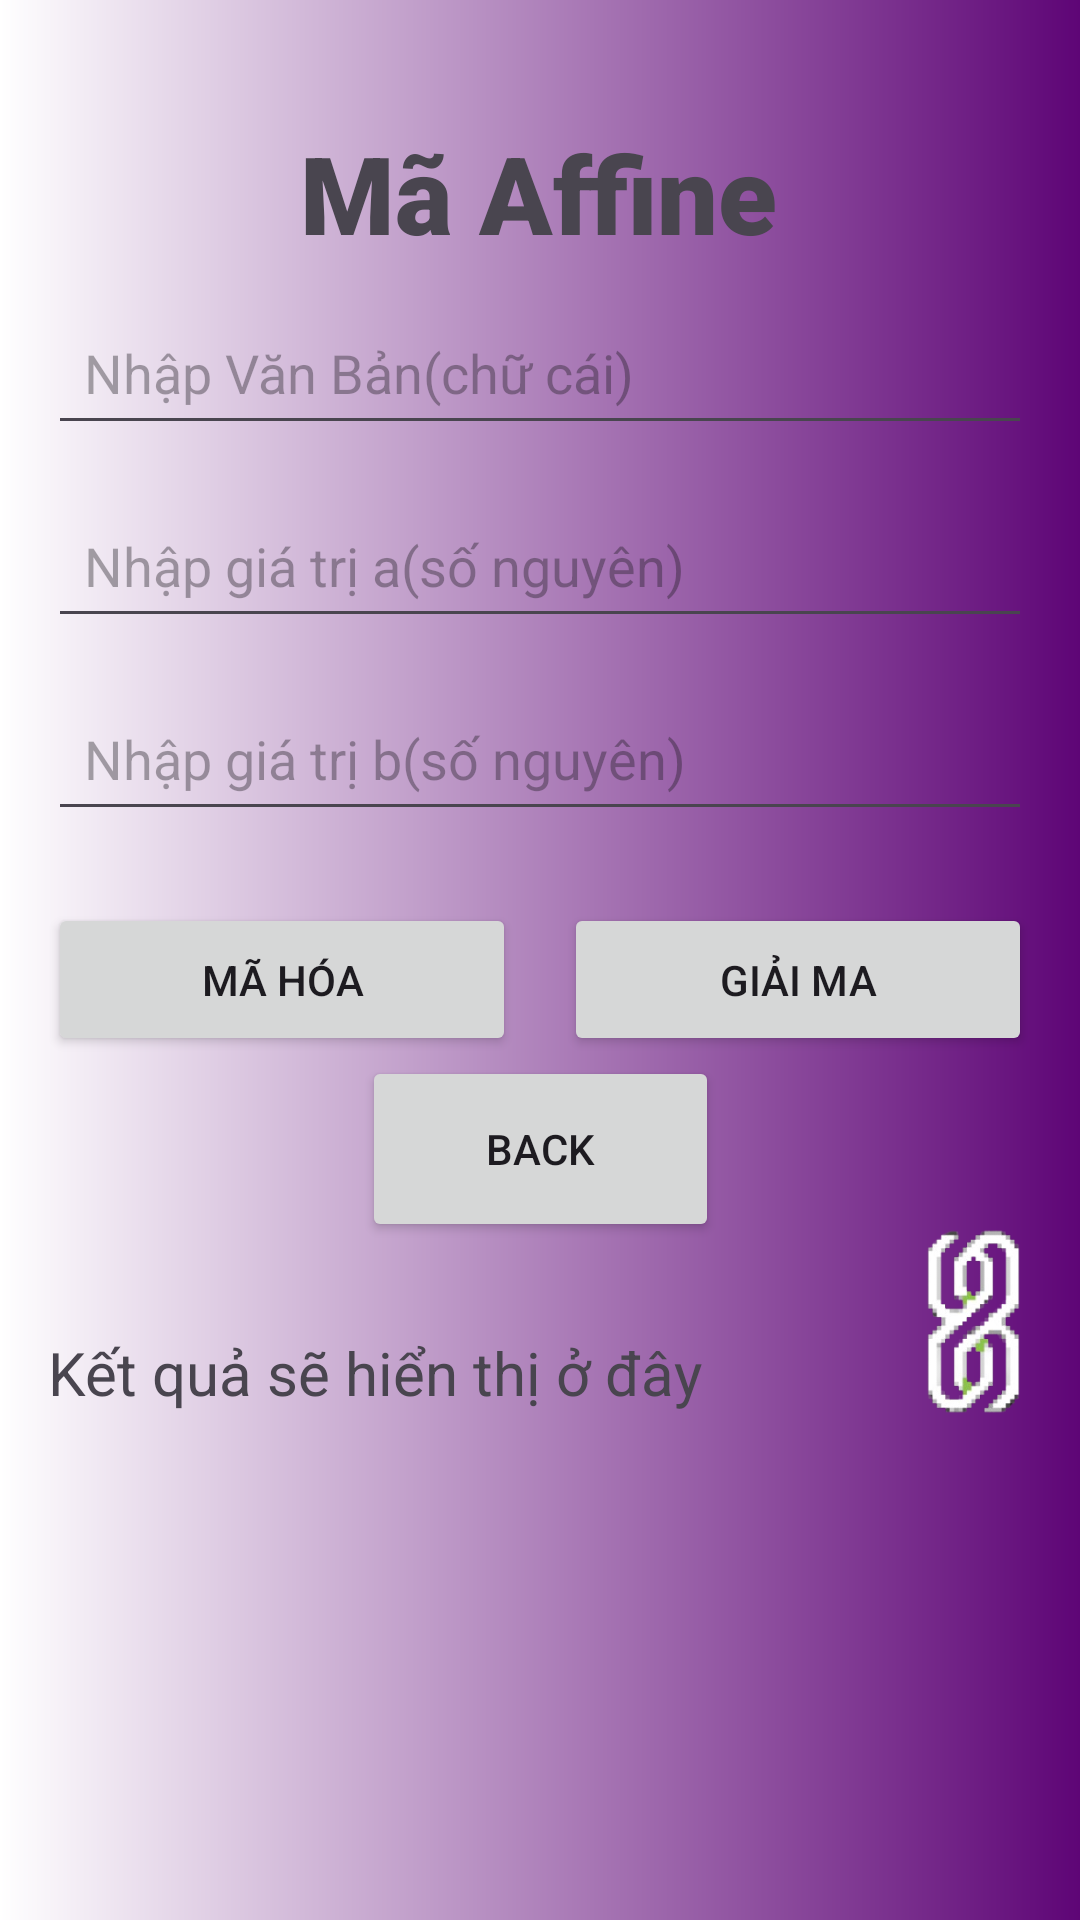

Here is an Android app screen rendered from its layout file. Give the layout XML and the strings, colors and styles it references.
<!-- AndroidManifest.xml: application theme Theme.TH_ATTT -->
<!-- res/layout/maaffine.xml -->
<?xml version="1.0" encoding="utf-8"?>
<androidx.constraintlayout.widget.ConstraintLayout xmlns:android="http://schemas.android.com/apk/res/android"
    xmlns:app="http://schemas.android.com/apk/res-auto"
    xmlns:tools="http://schemas.android.com/tools"
    android:id="@+id/main"
    android:layout_width="match_parent"
    android:layout_height="match_parent"
    tools:context=".MaaffineActivity">
    <TextView
        android:layout_width="match_parent"
        android:layout_height="match_parent"
        android:background="@drawable/backgr"/>
    <TextView
        android:layout_width="wrap_content"
        android:layout_height="wrap_content"
        android:layout_marginTop="40dp"
        android:text="Mã Affine"
        android:textSize="36dp"
        android:fontFamily="sans-serif-black"
        app:layout_constraintEnd_toEndOf="parent"
        app:layout_constraintHorizontal_bias="0.498"
        app:layout_constraintStart_toStartOf="parent"
        app:layout_constraintTop_toTopOf="parent" />

    <EditText
        android:id="@+id/nhapvanban"
        android:layout_width="0dp"
        android:layout_height="wrap_content"
        android:layout_marginStart="16dp"
        android:layout_marginTop="100dp"
        android:layout_marginEnd="16dp"
        android:hint="Nhập Văn Bản(chữ cái)"
        android:padding="12dp"
        app:layout_constraintEnd_toEndOf="parent"
        app:layout_constraintHorizontal_bias="1.0"
        app:layout_constraintStart_toStartOf="parent"
        app:layout_constraintTop_toTopOf="parent" />

    <EditText
        android:id="@+id/a"
        android:layout_width="0dp"
        android:layout_height="wrap_content"
        android:layout_marginStart="16dp"
        android:layout_marginEnd="16dp"
        android:layout_marginTop="16dp"
        android:hint="Nhập giá trị a(số nguyên)"
        android:padding="12dp"
        app:layout_constraintStart_toStartOf="parent"
        app:layout_constraintEnd_toEndOf="parent"
        app:layout_constraintTop_toBottomOf="@id/nhapvanban" />

    <EditText
        android:id="@+id/b"
        android:layout_width="0dp"
        android:layout_height="wrap_content"
        android:layout_marginStart="16dp"
        android:layout_marginEnd="16dp"
        android:layout_marginTop="16dp"
        android:hint="Nhập giá trị b(số nguyên)"
        android:padding="12dp"
        app:layout_constraintStart_toStartOf="parent"
        app:layout_constraintEnd_toEndOf="parent"
        app:layout_constraintTop_toBottomOf="@id/a" />

    <Button
        android:id="@+id/mahoa"
        android:layout_width="0dp"
        android:layout_height="wrap_content"
        android:layout_marginStart="16dp"
        android:layout_marginEnd="8dp"
        android:layout_marginTop="24dp"
        android:text="Mã Hóa"
        android:padding="16dp"
        app:layout_constraintStart_toStartOf="parent"
        app:layout_constraintEnd_toStartOf="@id/giaima"
        app:layout_constraintTop_toBottomOf="@id/b" />

    <Button
        android:id="@+id/giaima"
        android:layout_width="0dp"
        android:layout_height="wrap_content"
        android:layout_marginStart="8dp"
        android:layout_marginEnd="16dp"
        android:layout_marginTop="24dp"
        android:text="Giải Ma"
        android:padding="16dp"
        app:layout_constraintStart_toEndOf="@id/mahoa"
        app:layout_constraintEnd_toEndOf="parent"
        app:layout_constraintTop_toBottomOf="@id/b" />

    <Button
        android:id="@+id/back"
        android:layout_width="119dp"
        android:layout_height="62dp"
        android:text="back"
        app:layout_constraintEnd_toEndOf="@+id/giaima"
        app:layout_constraintStart_toStartOf="@+id/mahoa"
        app:layout_constraintTop_toBottomOf="@+id/mahoa"
        tools:ignore="MissingConstraints" />

    <TextView
        android:id="@+id/hienthi"
        android:layout_width="0dp"
        android:layout_height="wrap_content"
        android:layout_marginTop="76dp"
        android:padding="16dp"
        android:textSize="20dp"
        android:text="Kết quả sẽ hiển thị ở đây"
        app:layout_constraintEnd_toEndOf="parent"
        app:layout_constraintHorizontal_bias="0.0"
        app:layout_constraintStart_toStartOf="parent"
        app:layout_constraintTop_toBottomOf="@id/mahoa" />
    <ImageView
        android:id="@+id/myImageView"
        android:layout_width="177dp"
        android:layout_height="277dp"
        android:layout_gravity="center"
        android:layout_marginStart="236dp"
        android:contentDescription="My image description"
        android:src="@drawable/anhnhom8"
        app:layout_constraintBottom_toBottomOf="parent"
        app:layout_constraintStart_toStartOf="parent"
        app:layout_constraintTop_toTopOf="parent"
        app:layout_constraintVertical_bias="0.832" />
</androidx.constraintlayout.widget.ConstraintLayout>
<!-- resources referenced by this layout -->
<resources>
  <!-- drawable anhnhom8: png bitmap (drawable, 37723 bytes) -->
  <!-- drawable backgr (drawable) -->
  <?xml version="1.0" encoding="utf-8"?>
  <shape
      android:shape="rectangle"
      xmlns:android="http://schemas.android.com/apk/res/android">
  <size android:height="100dp"
      android:width="100dp"/>
      <gradient android:startColor="@color/cardview_light_background"
          android:endColor="#5E0576"/>
  </shape>
  <style name="Theme.TH_ATTT" parent="Base.Theme.TH_ATTT" />
  <style name="Base.Theme.TH_ATTT" parent="Theme.Material3.DayNight.NoActionBar">
          
          
      </style>
</resources>
